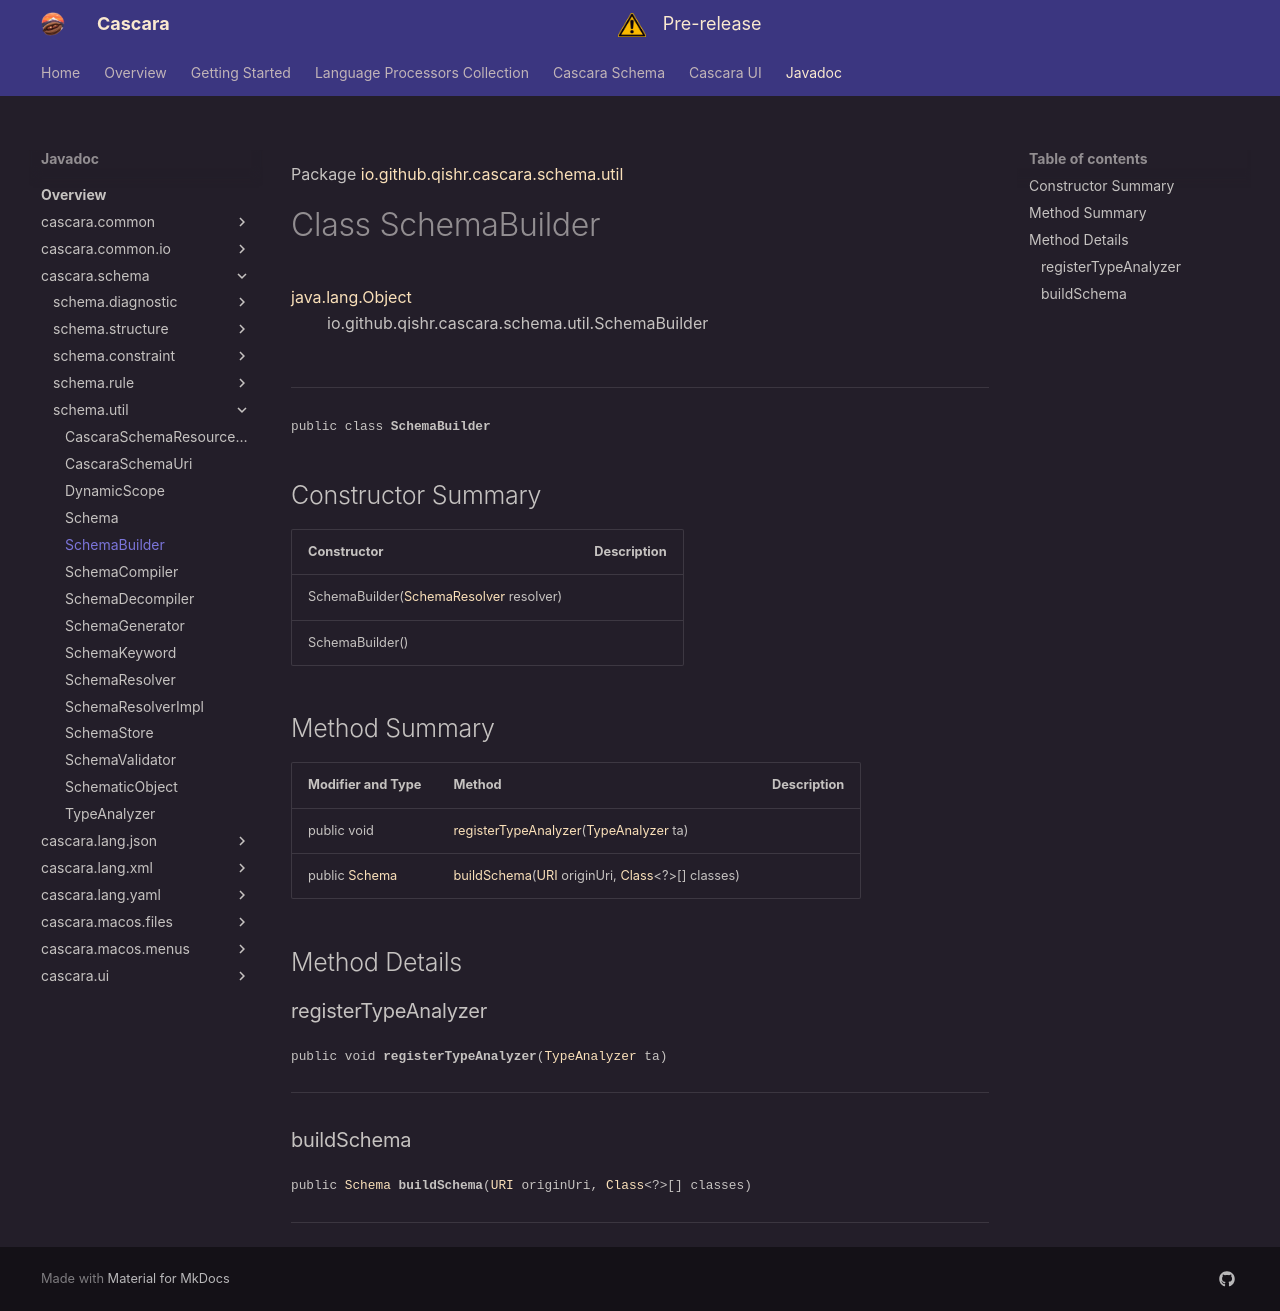

repository: qishr/qishr.github.io · page: javadoc/latest/cascara.schema/io/github/qishr/cascara/schema/util/SchemaBuilder/index.html · generator: mkdocs

Package [io.github.qishr.cascara.schema.util](index.md)

# Class SchemaBuilder
[java.lang.Object](https://docs.oracle.com/en/java/javase/24/docs/api/java.base/java/lang/Object.html)<br/>
        io.github.qishr.cascara.schema.util.SchemaBuilder<br/>
<br/>

----

<span style="font-family: monospace; font-size: 80%;">public class __SchemaBuilder__</span>


## Constructor Summary

| Constructor                                                                                                       | Description |
|-------------------------------------------------------------------------------------------------------------------|-------------|
| SchemaBuilder([SchemaResolver](../../../../../../io/github/qishr/cascara/schema/util/SchemaResolver.md) resolver) |             |
| SchemaBuilder()                                                                                                   |             |



## Method Summary

| Modifier and Type                                                                | Method                                                                                                                                                                                                                                | Description |
|----------------------------------------------------------------------------------|---------------------------------------------------------------------------------------------------------------------------------------------------------------------------------------------------------------------------------------|-------------|
| public void                                                                      | [registerTypeAnalyzer](#registertypeanalyzer)([TypeAnalyzer](../../../../../../io/github/qishr/cascara/schema/util/TypeAnalyzer.md) ta)                                                                                               |             |
| public [Schema](../../../../../../io/github/qishr/cascara/schema/util/Schema.md) | [buildSchema](#buildschema)([URI](https://docs.oracle.com/en/java/javase/24/docs/api/java.base/java/net/URI.html) originUri, [Class](https://docs.oracle.com/en/java/javase/24/docs/api/java.base/java/lang/Class.html)<?>[] classes) |             |



## Method Details

### registerTypeAnalyzer

<span style="font-family: monospace; font-size: 80%;">public void __registerTypeAnalyzer__([TypeAnalyzer](../../../../../../io/github/qishr/cascara/schema/util/TypeAnalyzer.md) ta)</span>




---

### buildSchema

<span style="font-family: monospace; font-size: 80%;">public [Schema](../../../../../../io/github/qishr/cascara/schema/util/Schema.md) __buildSchema__([URI](https://docs.oracle.com/en/java/javase/24/docs/api/java.base/java/net/URI.html) originUri, [Class](https://docs.oracle.com/en/java/javase/24/docs/api/java.base/java/lang/Class.html)<?>[] classes)</span>




---
